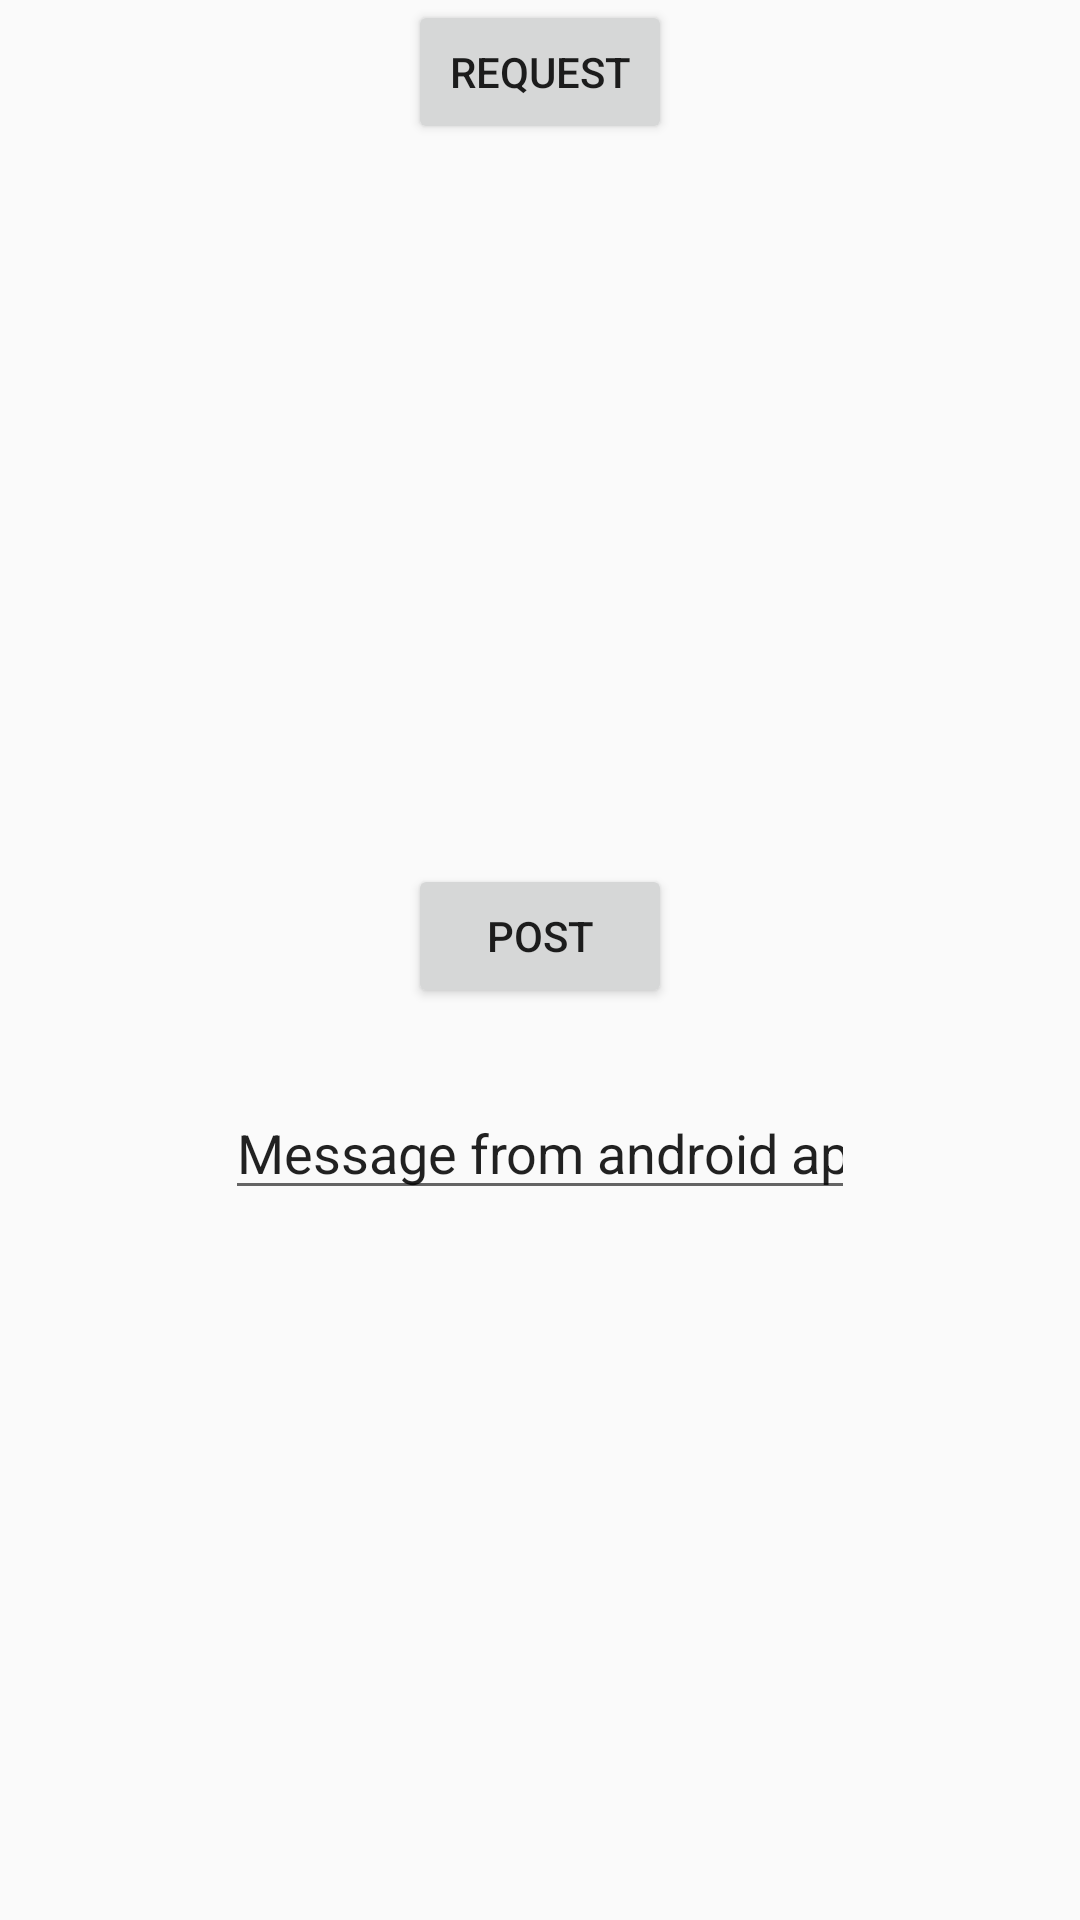

Layout XML and referenced resources for this Android screen:
<!-- AndroidManifest.xml: application theme AppTheme -->
<!-- res/layout/activity_main.xml -->
<RelativeLayout xmlns:android="http://schemas.android.com/apk/res/android"
    xmlns:tools="http://schemas.android.com/tools" android:layout_width="match_parent"
    android:layout_height="match_parent" android:paddingLeft="@dimen/activity_horizontal_margin"
    android:paddingRight="@dimen/activity_horizontal_margin"
    android:paddingTop="@dimen/activity_vertical_margin"
    android:paddingBottom="@dimen/activity_vertical_margin" tools:context=".MainActivity"
    android:id="@+id/htwplus"
    android:theme="@style/htwplus">

    <Button
        android:layout_width="wrap_content"
        android:layout_height="wrap_content"
        android:text="@string/request"
        android:id="@+id/mButton"
        android:layout_alignParentTop="true"
        android:layout_centerHorizontal="true" />

    <TextView
        android:layout_width="wrap_content"
        android:layout_height="wrap_content"
        android:text=""
        android:id="@+id/mTextView"
        android:layout_below="@+id/mButton"
        android:layout_alignParentStart="true"
        android:layout_marginTop="74dp"
        android:layout_alignParentEnd="true" />

    <Button
        android:layout_width="wrap_content"
        android:layout_height="wrap_content"
        android:text="Post"
        android:id="@+id/mButtonPost"
        android:layout_below="@+id/mTextView"
        android:layout_centerHorizontal="true"
        android:layout_marginTop="147dp" />

    <EditText
        android:layout_width="wrap_content"
        android:layout_height="wrap_content"
        android:inputType="textPersonName"
        android:text="Message from android app"
        android:ems="10"
        android:id="@+id/mEditText"
        android:layout_marginTop="26dp"
        android:layout_below="@+id/mButtonPost"
        android:layout_centerHorizontal="true" />
</RelativeLayout>
<!-- resources referenced by this layout -->
<resources>
  <string name="request">Request</string>
  <style name="htwplus" parent="android:Theme.Material.Light">
  
          <item name="android:colorPrimary">@color/primary</item>
          <item name="android:colorPrimaryDark">@color/primary_dark</item>
          <item name="android:colorAccent">@color/accent</item>
          <item name="android:statusBarColor">@color/primary_dark</item>
      </style>
  <style name="AppTheme" parent="android:Theme.Material.Light">
          <item name="android:colorPrimaryDark">@color/primary</item>
          <item name="android:colorPrimary">@color/primary_dark</item>
          <item name="android:colorAccent">@color/accent</item>
          <item name="android:statusBarColor">@color/primary</item>
      </style>
  <color name="primary">#388E3C</color>
  <color name="primary_dark">#4CAF50</color>
  <color name="accent">#4CAF50</color>
</resources>
